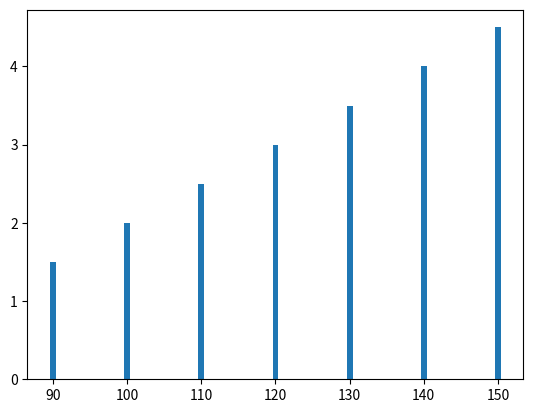

The script that saved this image:
import matplotlib.pyplot as mpl
weight = [90,100,110,120,130,140,150]
height = [1.5,2,2.5,3,3.5,4,4.5]
fig,ax=mpl.subplots()
ax.bar(weight,height)
mpl.show()